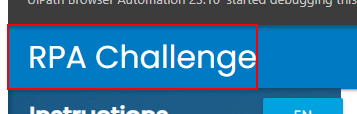
Workflow: Chrome_startChallenge

Step 1 [try]: find the link in window 'Rpa Challenge' (chrome.exe)

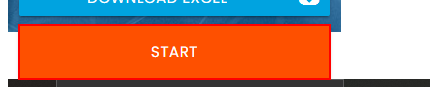
Step 2 [try]: click on the button 'Start' in window 'Rpa Challenge' (chrome.exe)

Step 3: type "[CurrentRow("First Name").ToString]" into the text box in window 'Rpa Challenge' (chrome.exe) (no picture)

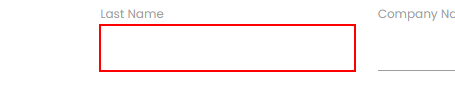
Step 4: type "[CurrentRow("Last Name ").ToString]" into the text box in window 'Rpa Challenge' (chrome.exe)

Step 5: type "[CurrentRow("Company Name").ToString]" into the text box in window 'Rpa Challenge' (chrome.exe) (no picture)

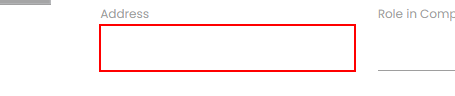
Step 6: type "[CurrentRow("Address").ToString]" into the text box in window 'Rpa Challenge' (chrome.exe)

Step 7: type "[CurrentRow("Email").ToString]" into the text box in window 'Rpa Challenge' (chrome.exe) (no picture)

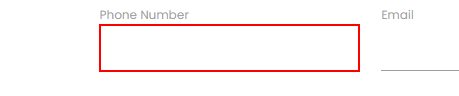
Step 8: type "[CurrentRow("Phone Number").ToString]" into the text box in window 'Rpa Challenge' (chrome.exe)

Step 9: type "[CurrentRow("Role in Company").ToString]" into the text box in window 'Rpa Challenge' (chrome.exe) (same screen as step 8)
